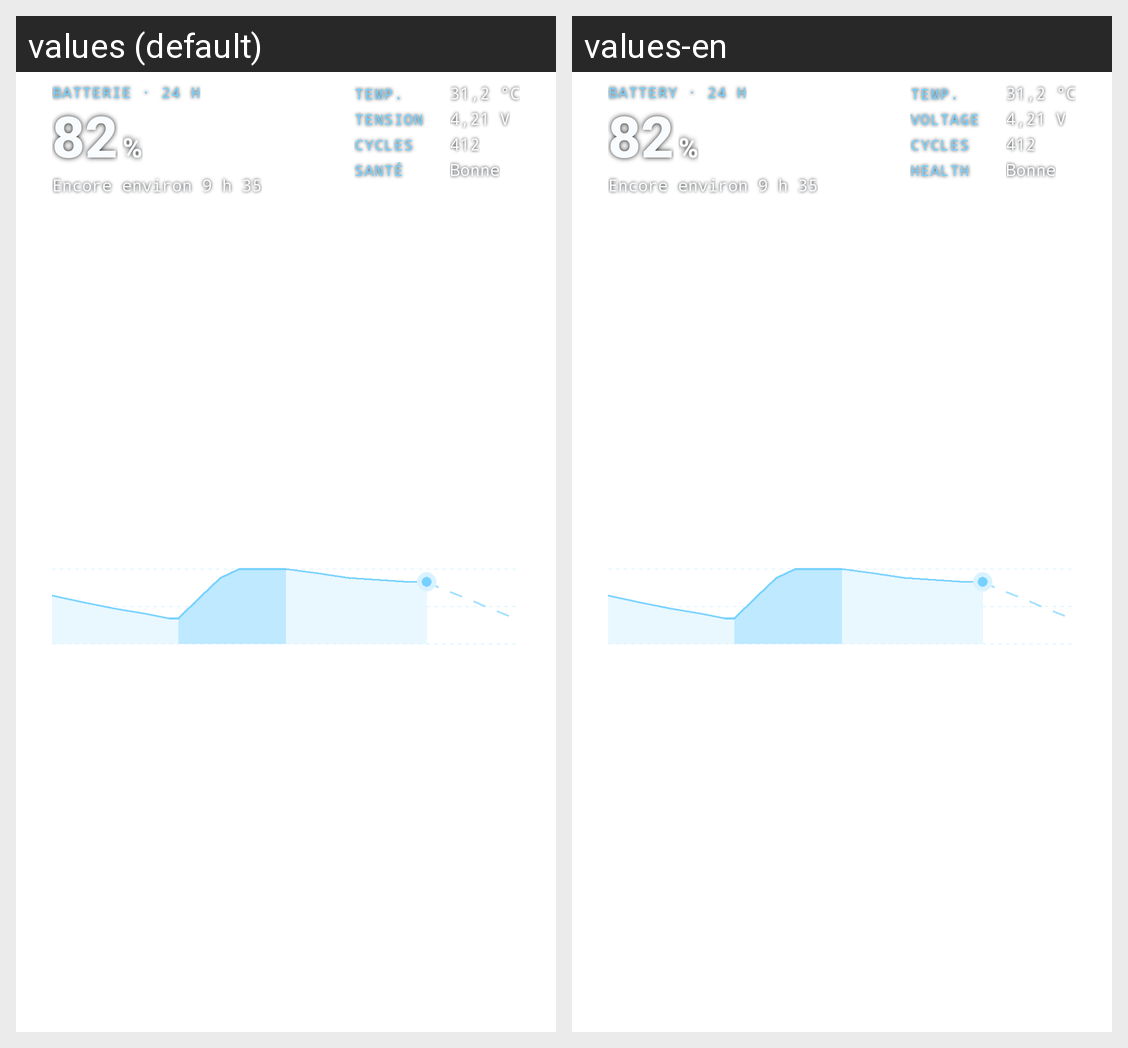

Locale-by-locale string values for the Android screen shown in this grid:
Android screen res/layout/preview_battery.xml rendered under 2 locales, left to right: values (default), values-en. Device: Nexus 5 (rendered at 1080×1920; each locale shown at half size, 540×960, under a caption strip naming it); theme Theme.MaterialComponents.DayNight.NoActionBar.
Strings drawn on this screen, with the default value and each locale's value (text and hints the layout hard-codes, and strings that could not be matched under every locale, appear in the picture but are not listed):

battery_title
  values: Batterie · 24 h
  values-en: Battery · 24 h

battery_temperature
  values: Temp.
  values-en: Temp.

battery_voltage
  values: Tension
  values-en: Voltage

battery_cycles
  values: Cycles
  values-en: Cycles

battery_health
  values: Santé
  values-en: Health
